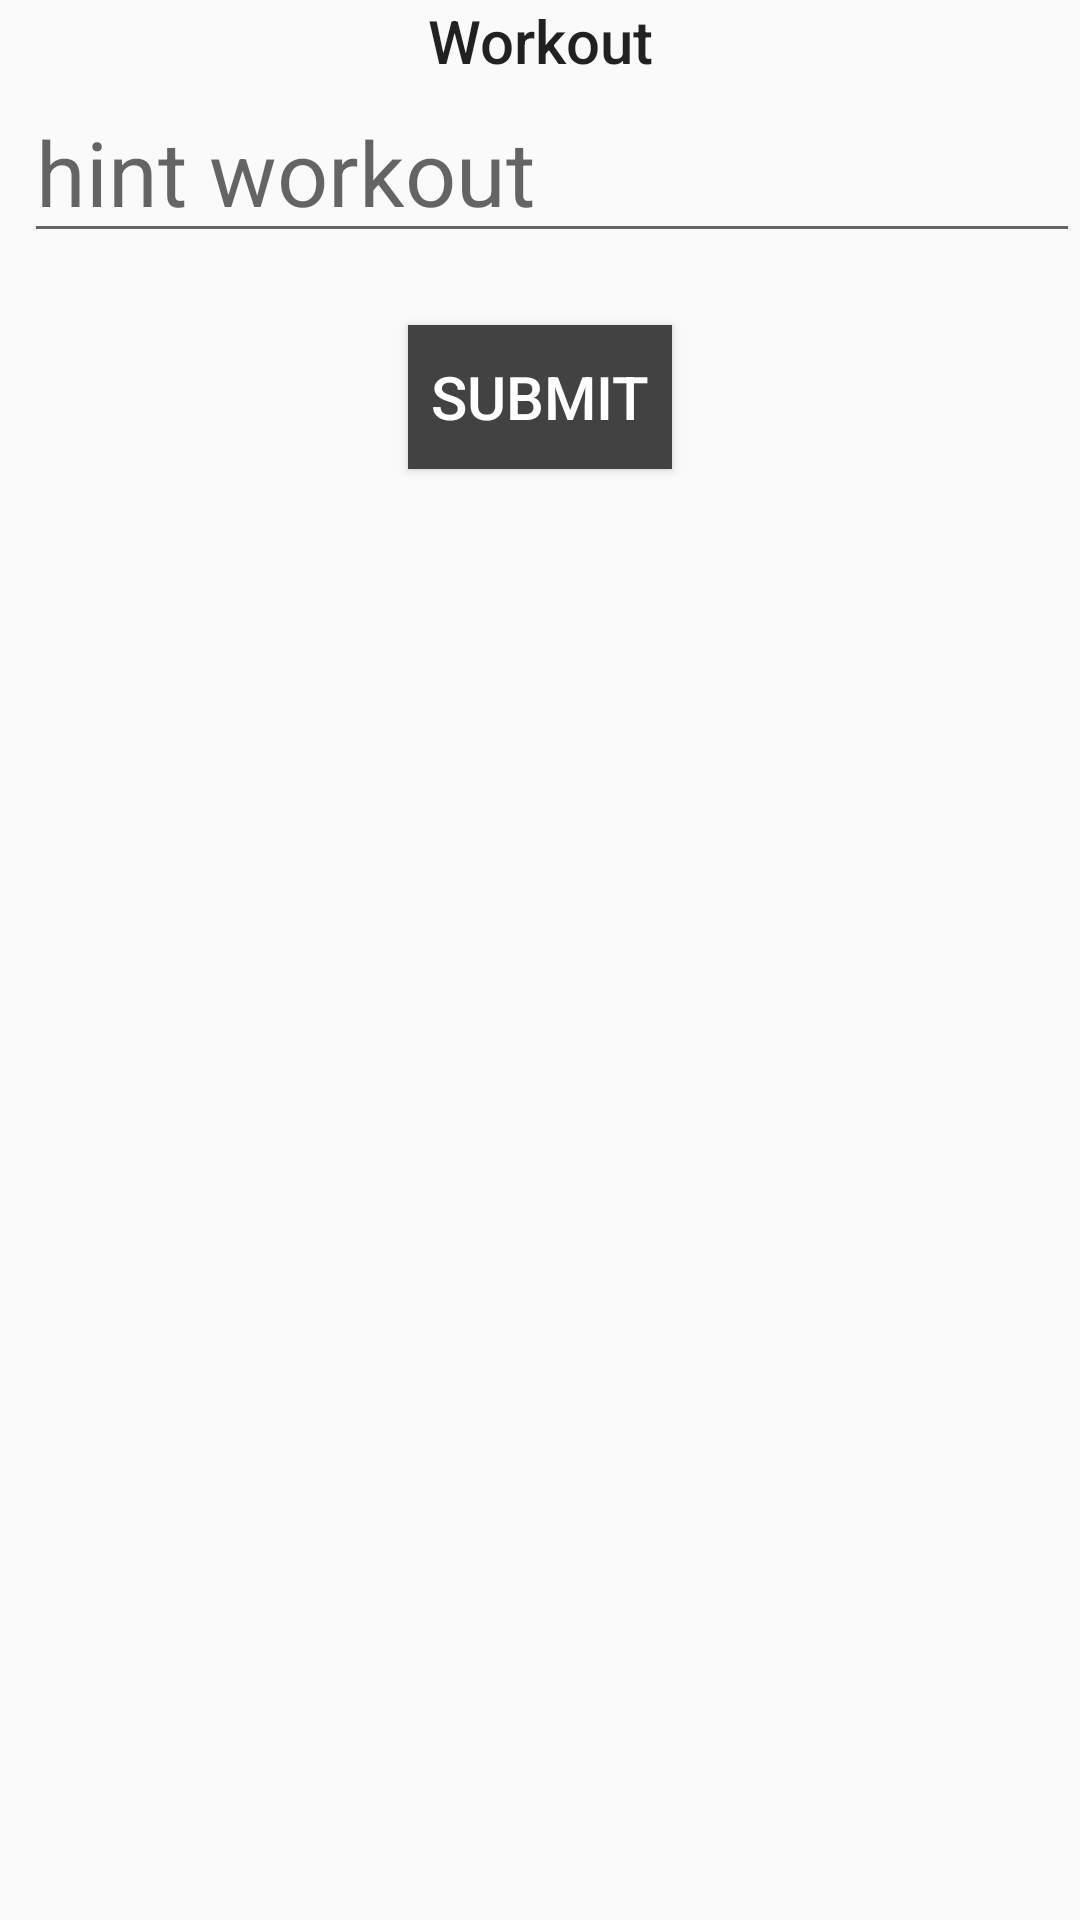

The Android layout XML behind this screen, and the referenced resources:
<!-- AndroidManifest.xml: application theme AppTheme -->
<!-- res/layout/activity_exercise.xml -->
<?xml version="1.0" encoding="utf-8"?>
<LinearLayout
    xmlns:android="http://schemas.android.com/apk/res/android"
    android:layout_width="match_parent"
    android:layout_height="match_parent"
    android:orientation="vertical">

    <TextView
        android:layout_width="match_parent"
        android:layout_height="wrap_content"
        android:gravity="center_horizontal"
        android:textAppearance="@style/TextAppearance.AppCompat.Title"
        android:text="@string/title_enter_post"/>


    <EditText
        android:id="@+id/et_query"
        android:layout_width="match_parent"
        android:layout_height="wrap_content"
        android:layout_marginStart="8dp"
        android:hint="@string/hint_workout"
        android:textSize="30sp"
        android:inputType="text" />

    <Button
        android:id="@+id/btn_submit"
        android:layout_marginTop="24dp"
        android:layout_width="wrap_content"
        android:layout_height="wrap_content"
        android:padding="4dp"
        android:textSize="20sp"
        android:layout_gravity="center_vertical|center_horizontal"
        android:background="@color/colorAccent"
        android:textColor="@android:color/white"
        android:text="@string/action_submit"/>



    
        
        
        
        
        
        

    
        
        
        

    <TextView
        android:id="@+id/tv_response"
        android:layout_marginTop="35dp"
        android:visibility="gone"
        android:textSize="24sp"
        android:layout_marginStart="8dp"
        android:layout_width="match_parent"
        android:layout_height="wrap_content"/>

</LinearLayout>
<!-- resources referenced by this layout -->
<resources>
  <color name="colorAccent">#424242</color>
  <string name="action_submit">Submit</string>
  <string name="exercise">Exercise</string>
  <string name="hint_workout">hint workout</string>
  <string name="title_enter_post">Workout</string>
  <style name="AppTheme" parent="Theme.AppCompat.Light.NoActionBar">
          
          <item name="colorPrimary">@color/colorPrimary</item>
          <item name="colorPrimaryDark">@color/colorPrimaryDark</item>
          <item name="colorAccent">@color/colorAccent</item>
      </style>
  <color name="colorPrimary">#f4511E</color>
  <color name="colorPrimaryDark">#BF360C</color>
</resources>
